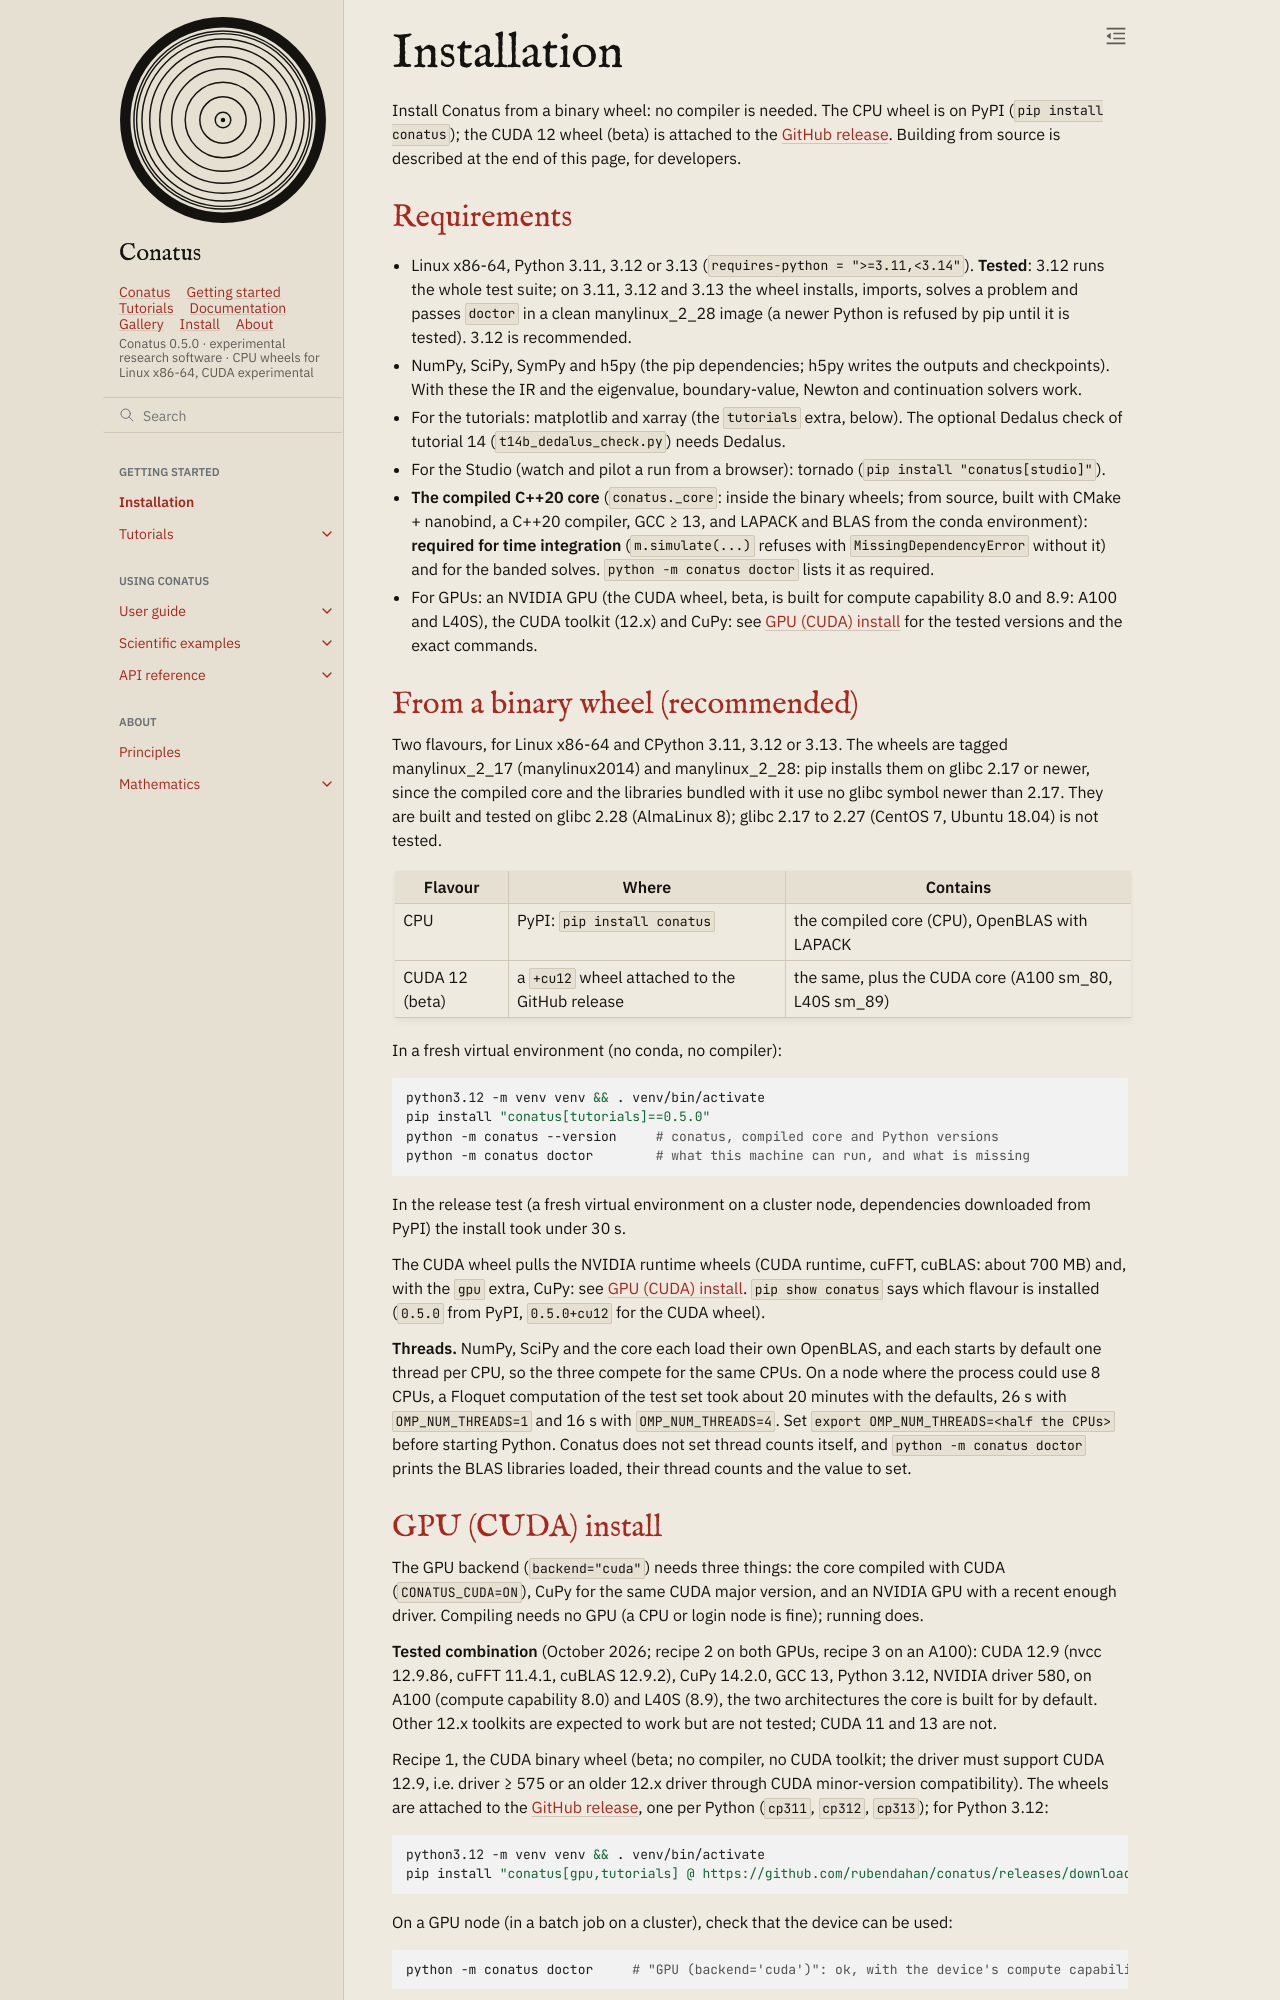

repository: rubendahan/conatus · page: docs/install.html · generator: sphinx

# Installation

Install Conatus from a binary wheel: no compiler is needed. The CPU wheel is on PyPI (`pip
install conatus`); the CUDA 12 wheel (beta) is attached to the
[GitHub release](https://github.com/rubendahan/conatus/releases/tag/v0.5.0). Building from
source is described at the end of this page, for developers.

## Requirements

- Linux x86-64, Python 3.11, 3.12 or 3.13 (`requires-python = ">=3.11,<3.14"`). **Tested**:
  3.12 runs the whole test suite; on 3.11, 3.12 and 3.13 the wheel installs, imports, solves a
  problem and passes `doctor` in a clean manylinux_2_28 image (a newer Python is refused by pip until
  it is tested). 3.12 is recommended.
- NumPy, SciPy, SymPy and h5py (the pip dependencies; h5py writes the outputs and checkpoints).
  With these the IR and the eigenvalue, boundary-value, Newton and continuation solvers work.
- For the tutorials: matplotlib and xarray (the `tutorials` extra, below). The optional Dedalus check of tutorial 14 (`t14b_dedalus_check.py`) needs Dedalus.
- For the Studio (watch and pilot a run from a browser): tornado (`pip install "conatus[studio]"`).
- **The compiled C++20 core** (`conatus._core`: inside the binary wheels; from source, built with
  CMake + nanobind, a C++20 compiler, GCC ≥ 13, and LAPACK and BLAS from the conda environment):
  **required for time integration**
  (`m.simulate(...)` refuses with `MissingDependencyError` without it) and for the banded solves.
  `python -m conatus doctor` lists it as required.
- For GPUs: an NVIDIA GPU (the CUDA wheel, beta, is built for compute capability 8.0 and 8.9: A100 and L40S), the
  CUDA toolkit (12.x) and CuPy: see [GPU (CUDA) install](#gpu-cuda-install) for the tested versions
  and the exact commands.

## From a binary wheel (recommended)

Two flavours, for Linux x86-64 and CPython 3.11, 3.12 or 3.13. The wheels are tagged
manylinux_2_17 (manylinux2014) and manylinux_2_28: pip installs them on glibc 2.17 or newer, since
the compiled core and the libraries bundled with it use no glibc symbol newer than 2.17. They are
built and tested on glibc 2.28 (AlmaLinux 8); glibc 2.17 to 2.27 (CentOS 7, Ubuntu 18.04) is not
tested.

| Flavour | Where | Contains |
|---|---|---|
| CPU | PyPI: `pip install conatus` | the compiled core (CPU), OpenBLAS with LAPACK |
| CUDA 12 (beta) | a `+cu12` wheel attached to the GitHub release | the same, plus the CUDA core (A100 sm_80, L40S sm_89) |

In a fresh virtual environment (no conda, no compiler):

```bash
python3.12 -m venv venv && . venv/bin/activate
pip install "conatus[tutorials]==0.5.0"
python -m conatus --version     # conatus, compiled core and Python versions
python -m conatus doctor        # what this machine can run, and what is missing
```

In the release test (a fresh virtual environment on a cluster node, dependencies downloaded from
PyPI) the install took under 30 s.

The CUDA wheel pulls the NVIDIA runtime wheels (CUDA runtime, cuFFT, cuBLAS: about 700 MB) and,
with the `gpu` extra, CuPy: see [GPU (CUDA) install](#gpu-cuda-install). `pip show conatus` says
which flavour is installed (`0.5.0` from PyPI, `0.5.0+cu12` for the CUDA wheel).

**Threads.** NumPy, SciPy and the core each load their own OpenBLAS, and each starts by default
one thread per CPU, so the three compete for the same CPUs. On a node where the process could use
8 CPUs, a Floquet computation of the test set took about 20 minutes with the defaults, 26 s with
`OMP_NUM_THREADS=1` and 16 s with `OMP_NUM_THREADS=4`. Set `export OMP_NUM_THREADS=<half the
CPUs>` before starting Python. Conatus does not set thread counts itself, and
`python -m conatus doctor` prints the BLAS libraries loaded, their thread counts and the value to set.
